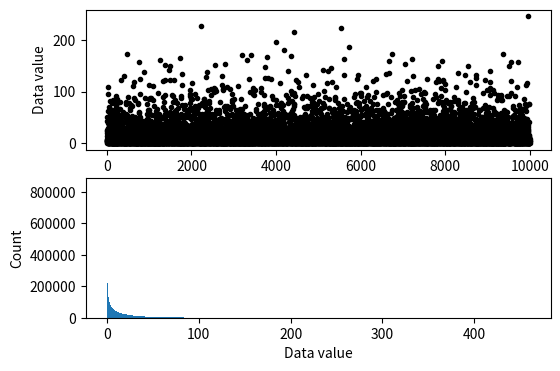
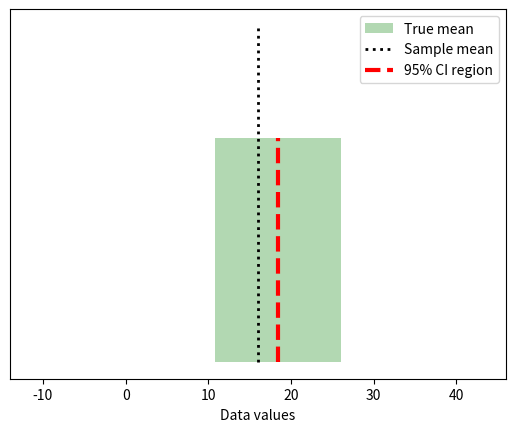

Recreate these plots in Python, in order.
# import libraries
import matplotlib.pyplot as plt
import numpy as np
import scipy.stats as stats
from matplotlib.patches import Polygon


# In[ ]:


## simulate data

popN = int(1e7)  # lots and LOTS of data!!

# the data (note: non-normal!)
population = (4*np.random.randn(popN))**2

# we can calculate the exact population mean
popMean = np.mean(population)

# let's see it
fig,ax = plt.subplots(2,1,figsize=(6,4))

# only plot every 1000th sample
ax[0].plot(population[::1000],'k.')
ax[0].set_xlabel('Data index')
ax[0].set_ylabel('Data value')

ax[1].hist(population,bins='fd')
ax[1].set_ylabel('Count')
ax[1].set_xlabel('Data value')
plt.show()


# In[ ]:


## draw a random sample

# parameters
samplesize = 40
confidence = 95 # in percent

# compute sample mean
randSamples = np.random.randint(0,popN,samplesize)
samplemean  = np.mean(population[randSamples])
samplestd   = np.std(population[randSamples],ddof=1)

# compute confidence intervals
citmp = (1-confidence/100)/2
confint = samplemean + stats.t.ppf([citmp, 1-citmp],samplesize-1) * samplestd/np.sqrt(samplesize)


# graph everything
fig,ax = plt.subplots(1,1)

y = np.array([ [confint[0],0],[confint[1],0],[confint[1],1],[confint[0],1] ])
p = Polygon(y,facecolor='g',alpha=.3)
ax.add_patch(p)

# now add the lines
ax.plot([popMean,popMean],[0, 1.5],'k:',linewidth=2)
ax.plot([samplemean,samplemean],[0, 1],'r--',linewidth=3)
ax.set_xlim([popMean-30, popMean+30])
ax.set_yticks([])
ax.set_xlabel('Data values')
ax.legend(('True mean','Sample mean','%g%% CI region'%confidence))
plt.show()


# In[ ]:


## repeat for large number of samples

# parameters
samplesize = 50
confidence = 95  # in percent
numExperiments = 5000

withinCI = np.zeros(numExperiments)


# part of the CI computation can be done outside the loop
citmp = (1-confidence/100)/2
CI_T  = stats.t.ppf([citmp, 1-citmp],samplesize-1)
sqrtN = np.sqrt(samplesize)

for expi in range(numExperiments):
    
    # compute sample mean and CI as above
    randSamples = np.random.randint(0,popN,samplesize)
    samplemean  = np.mean(population[randSamples])
    samplestd   = np.std(population[randSamples],ddof=1)
    confint     = samplemean + CI_T * samplestd/sqrtN
    
    # determine whether the True mean is inside this CI
    if popMean>confint[0] and popMean<confint[1]:
        withinCI[expi] = 1
        

print('%g%% of sample C.I.''s contained the true population mean.'%(100*np.mean(withinCI)))

